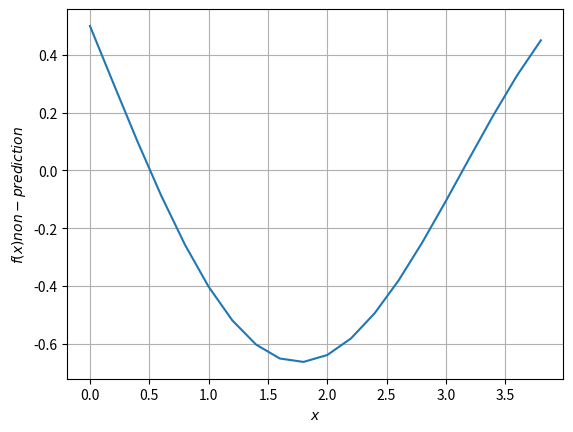

Python code for this plot:
'''
Created on 3 апр. 2018 г.
[redacted]
'''
import math
import matplotlib.pyplot

print('ITIB Laboratory work #2. Application of a single-layer neural network with a linear activation function for the prediction of time series')

W = [0]*15 #|
X = [0]*40 #|===|заготовочки list'ов
y = [0]*20 #|===|заготовочки list'ов
d = [0]*20 #|
p = 4 #ширина "окна"
n = 0.2 #норма обучения
a = 0.0
b = 4.0
f = 0.0
eps = 0.0
net = 0.0
step = (b - a) / 20 #расстояние по икс между дискретными точками

lolik=100000 #(максимум инта)

for p in range(15): 
    era = 5000 #количество эпох
    j = 0

    for j in range(20): #считаем вектор дискретных точек
        X[j]= 0.5 * math.cos(0.5 * (a + j*step)) + (-math.sin(a+j*step))
    j = 0
    i = 0
    for j in range(era): #обучение: считаем net, потом видроу-хофф
        for i in range(20-p):
            net = 0.0
            o = 0
            for o in range(p):
                net += W[o] * X[i + o]
            d[i] = X[i + p] - net   
            u = 0
            if d[i] != 0:
                for u in range(p):
                    W[u] = W[u] + X[i + u] * d[i] * n

    i = 0
    for i in range(20): #просто печатаем инфу
        print('X: %.6f' %(X[i]))
    print('W:')
    for i in range(p):
        print('[%.3f' %(W[i]), end=']')
    
    i = 20 - p
    for i in range(40 - p): #40, тк считаем 20 точек в новом промежутке
        net = 0.0
        o = 0
        for o in range(p):
            net = net + W[o] * X[i + o]
        X[i + p] = net
        y[i + p - 20] = 0.5 * math.cos(0.5 * (b + (i + p - 20)*step)) + (-math.sin(b + (i + p - 20)*step))
        f = y[i + p - 20] - X[i + p] #метрика между прогнозом и настроя
        eps = eps + f**2 #квадратичное расстояние

    i = 20
    for i in range(40): #вывод данных
        print('X[', i, ']: ', X[i],'| Y:', y[i - 20] )
        print('ε =', math.sqrt(eps))
        if (math.sqrt(eps)<lolik): lolik = math.sqrt(eps) 
        #print(y[i - 20])
    
    f = 0.0             #|
    eps = 0.0           #|
    net = 0.0           #|===> чистим память - залог красивого кода
    m = 0               #|
    for m in range(p):  #|
        W[m] = 0

x =[]

#РЕЖИМ ПОСТРОЕНИЯ РЕАЛЬНОГО ГРАФИКА

y_norm = []
for i in range(20):
    x.append(a + i*step)
    #y_norm.append(math.sin(a + i*step))
    y_norm.append(0.5 * math.cos(0.5 * (a + i*step)) + (-math.sin(a+i*step)))
matplotlib.pyplot.plot(x, y_norm)
matplotlib.pyplot.xlabel(r'$x$')
matplotlib.pyplot.ylabel(r'$f(x) non-prediction$')
matplotlib.pyplot.grid(True)
matplotlib.pyplot.show()

'''
#РЕЖИМ ПРОГНОЗИРОВАНИЯ
for i in range(20):
    x.append(a + i*step+(2*b-a-b))
matplotlib.pyplot.plot(x, y)
matplotlib.pyplot.xlabel(r'$x$')
matplotlib.pyplot.ylabel(r'$f(x) prediction$')
matplotlib.pyplot.grid(True)
matplotlib.pyplot.show()
'''

print('lolik', lolik)